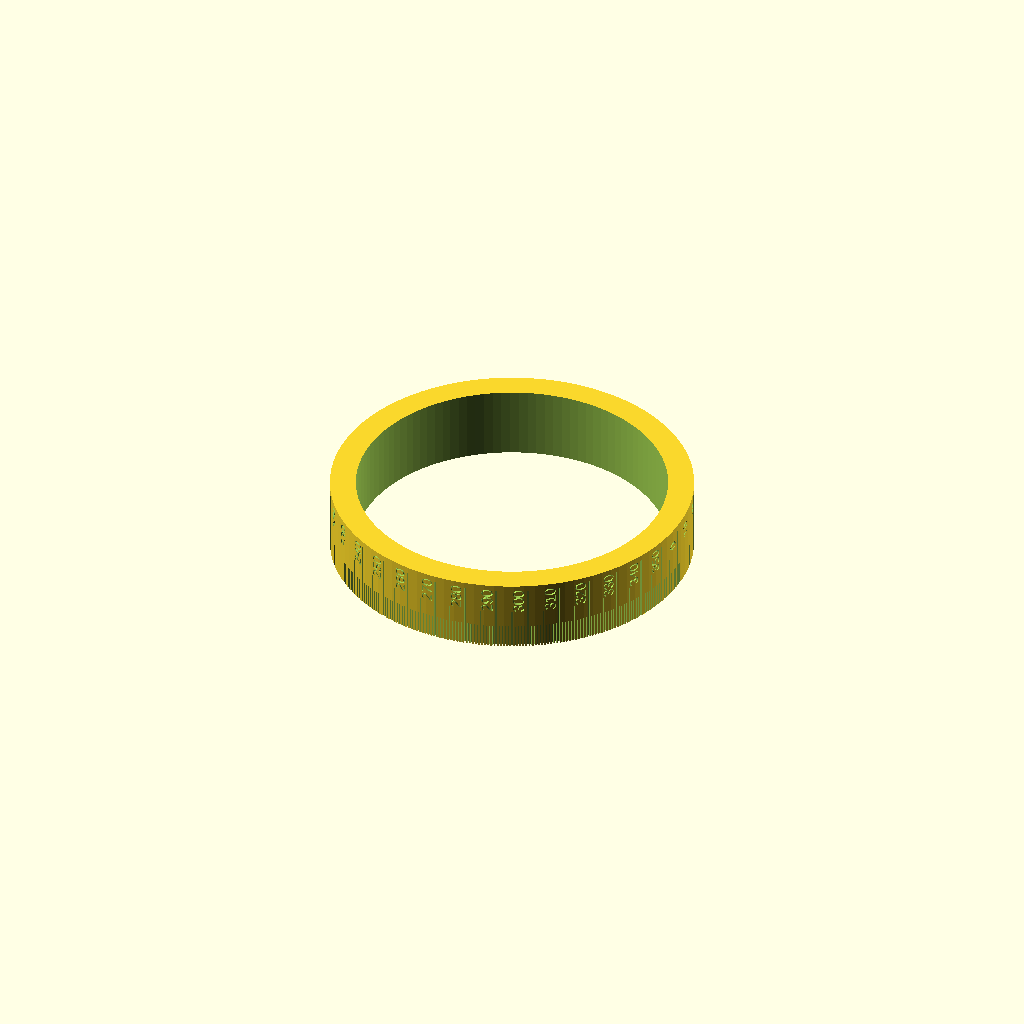
Cell 1 — every parameter at its default value.
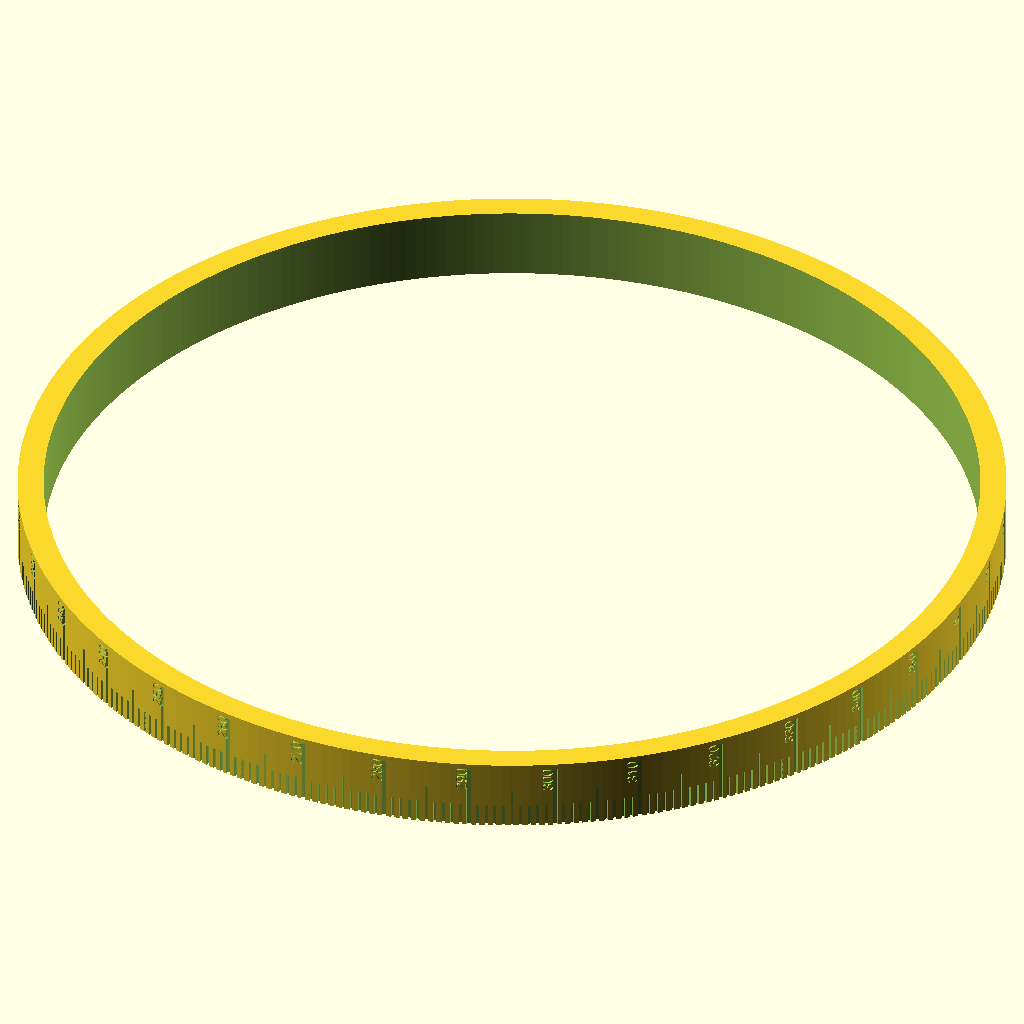
Cell 2: inner_diameter = 180 (everything else at default).
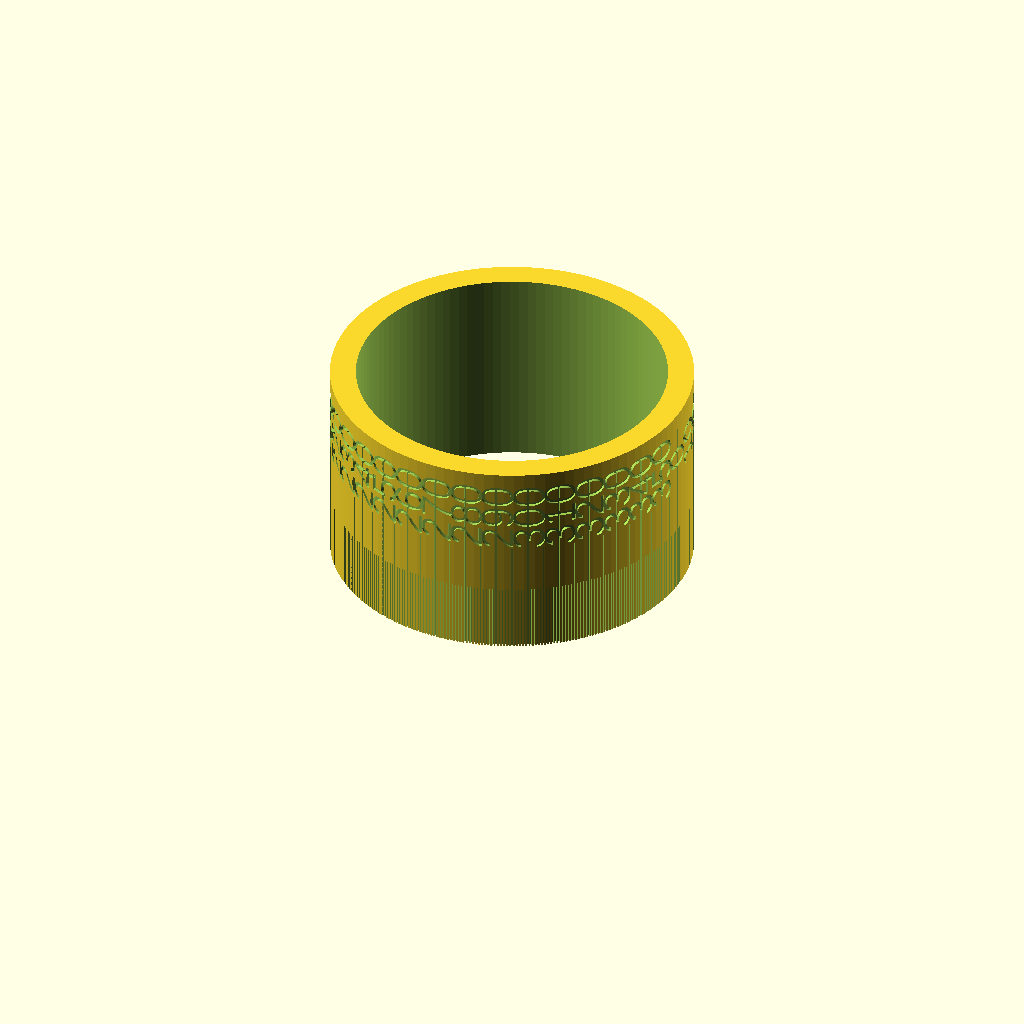
Cell 3: band_height = 40 (everything else at default).
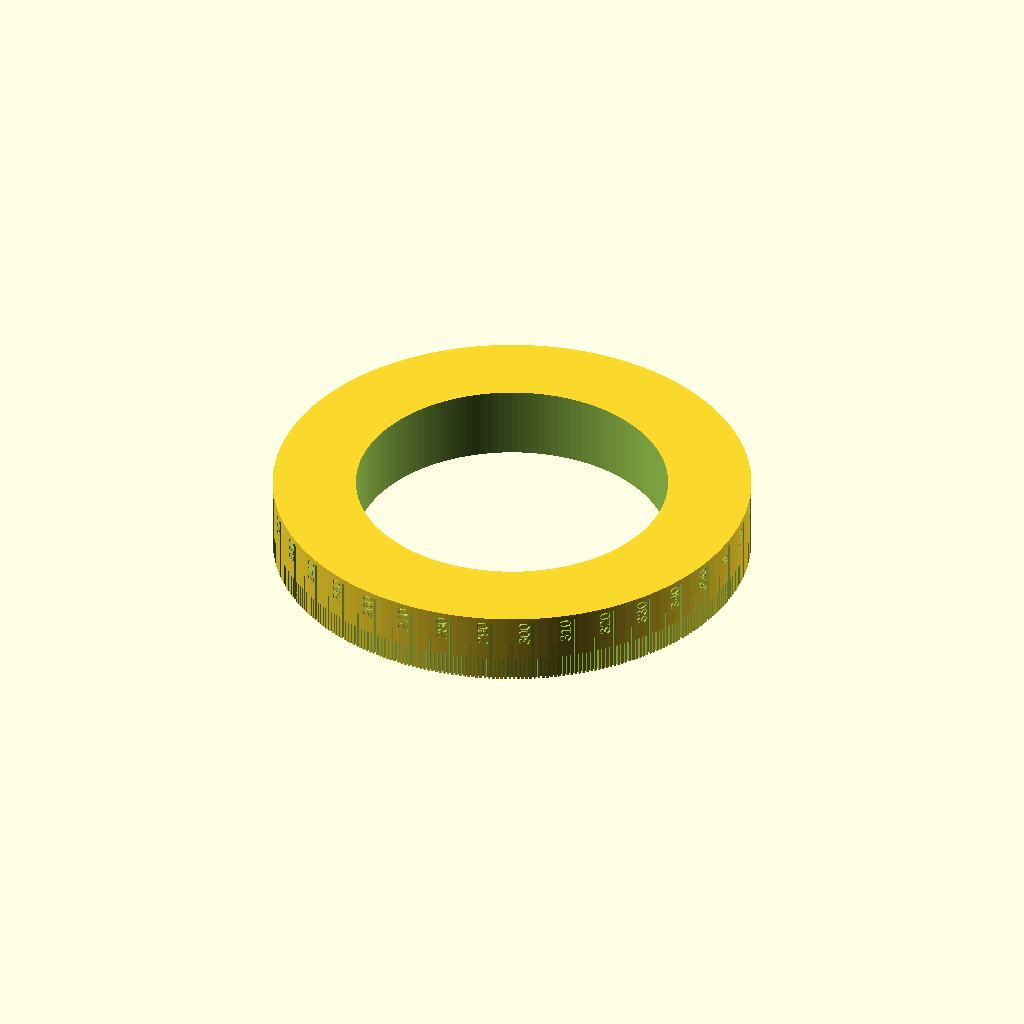
Cell 4: wall = 16 (everything else at default).
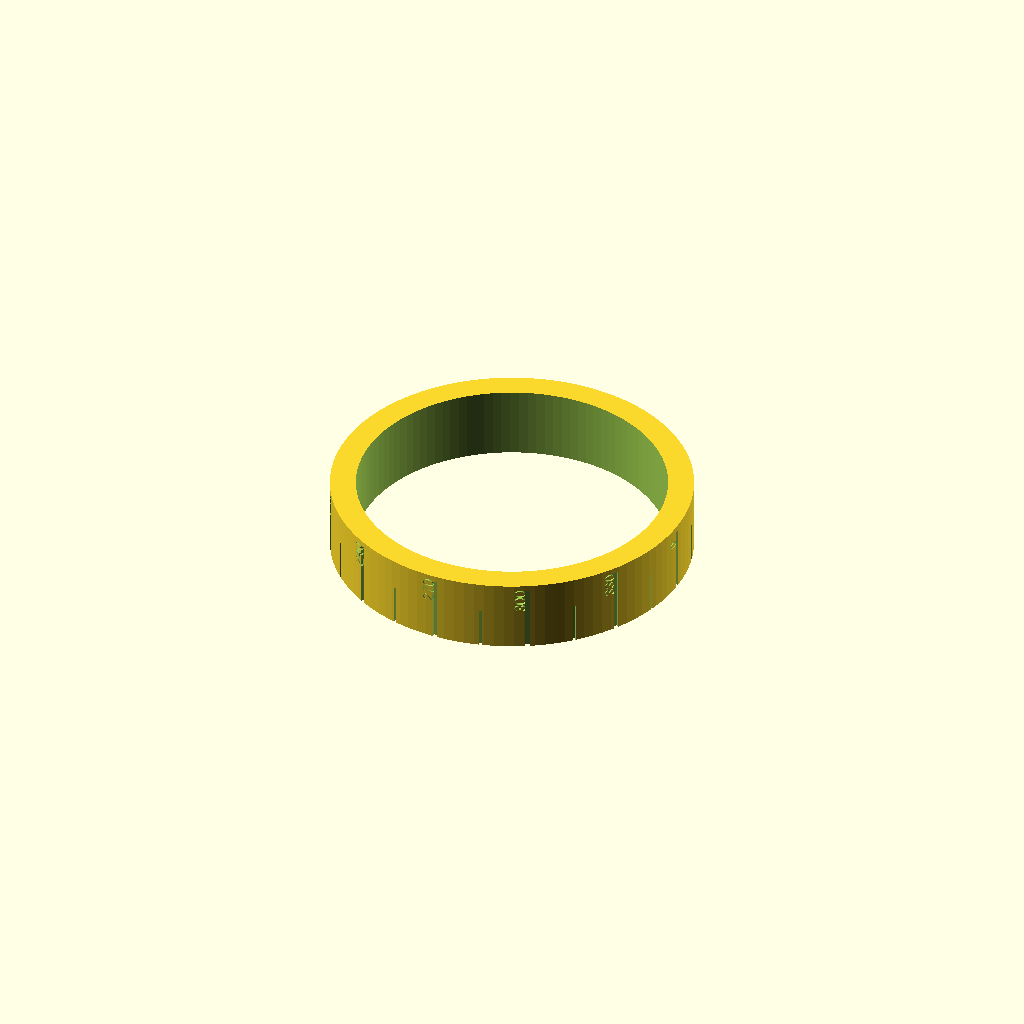
Cell 5: tick_step = 15 (everything else at default).
One fixed orthographic camera (rotation 55°, 0°, 25°; colour scheme Cornfield) for every cell.
The OpenSCAD source (models/degree-band.scad):
// name: Degree band
// description: Circular ring with a 360° scale on the outer face
// Printable protractor ring. Ticks and optional numerals are engraved
// on the outer wall. 0° sits on +X; degrees increase counterclockwise.
inner_diameter = 60; // [10:1:180]
band_height = 14; // [6:0.5:40]
wall = 5; // [2.5:0.5:16]
tick_step = 1; // [1:1:15]
label_step = 10; // [5:5:90]
medium_step = 5; // [0:5:45]
tick_depth = 0.6; // [0.3:0.1:1.5]
show_numbers = true;
numbers_vertical = true;
vertical_number_size = 0.5; // [0.4:0.05:1]
number_position = 0.75; // [0.2:0.01:0.9]
number_offset = -3.5; // [-12:0.1:12]
label_font = "Liberation Sans"; // [7 Segment, Liberation Sans, Liberation Sans:style=Bold, Liberation Serif, Liberation Mono, DejaVu Sans]

inner_r = inner_diameter / 2;
outer_r = inner_r + wall;
outer_diameter = inner_diameter + 2 * wall;
$fn = max(96, round(outer_diameter * 1.6));
engrave = min(tick_depth, wall * 0.55);
arc_mm = PI * outer_diameter / 360;
tick_w = min(0.55, arc_mm * tick_step * 0.38);

function digits_of(n) =
    n < 10 ? [n] : concat(digits_of(floor(n / 10)), [n % 10]);

// Horizontal / vertical bars for a 7-segment digit (a b c d e f g).
seg_on = [
    [1,1,1,1,1,1,0],
    [0,1,1,0,0,0,0],
    [1,1,0,1,1,0,1],
    [1,1,1,1,0,0,1],
    [0,1,1,0,0,1,1],
    [1,0,1,1,0,1,1],
    [1,0,1,1,1,1,1],
    [1,1,1,0,0,0,0],
    [1,1,1,1,1,1,1],
    [1,1,1,1,0,1,1]
];

module bar_h(x, y, len, t) {
    translate([x, y]) square([len, t], center=true);
}

module bar_v(x, y, len, t) {
    translate([x, y]) square([t, len], center=true);
}

module digit_2d(n, w, h, t) {
    s = seg_on[n];
    hl = w - t * 0.35;
    vl = h / 2 - t * 0.45;
    if (s[0]) bar_h(0,  h / 2 - t / 2, hl, t);
    if (s[1]) bar_v( w / 2 - t / 2,  h / 4, vl, t);
    if (s[2]) bar_v( w / 2 - t / 2, -h / 4, vl, t);
    if (s[3]) bar_h(0, -h / 2 + t / 2, hl, t);
    if (s[4]) bar_v(-w / 2 + t / 2, -h / 4, vl, t);
    if (s[5]) bar_v(-w / 2 + t / 2,  h / 4, vl, t);
    if (s[6]) bar_h(0, 0, hl, t);
}

module number_2d(n, h) {
    if (label_font == "7 Segment") {
        w = h * 0.62;
        t = h * 0.16;
        gap = h * 0.12;
        d = digits_of(n);
        count = len(d);
        total = count * w + (count - 1) * gap;
        for (i = [0:count - 1])
            translate([-total / 2 + w / 2 + i * (w + gap), 0])
                digit_2d(d[i], w, h, t);
    } else {
        text(str(n), size=h, font=label_font, halign="center", valign="center", $fn=24);
    }
}

module tick_cut(angle, h, w) {
    rotate([0, 0, angle])
        translate([outer_r - engrave, -w / 2, -0.02])
            cube([engrave + 0.08, w, h + 0.02]);
}

function number_span(h, digits=3) =
    label_font == "7 Segment"
        ? digits * h * 0.62 + (digits - 1) * h * 0.12
        : digits * h * 0.72;

module label_cut(angle, n, h, z) {
    rotate([0, 0, angle])
        translate([outer_r - engrave, 0, z])
            rotate([90, 0, 90])
                linear_extrude(height=engrave + 0.08)
                    rotate(numbers_vertical ? 90 : 0)
                        number_2d(n, h);
}

module scale_marks() {
    tick_span = band_height * 0.92;
    minor_h = tick_span * 0.36;
    medium_h = tick_span * 0.62;
    major_h = tick_span;
    max_label_span = max(0.8, band_height - minor_h);
    vertical_auto = max_label_span / 2.1;
    label_h = numbers_vertical
        ? vertical_auto * min(vertical_number_size, 1)
        : min(max_label_span * 0.72, arc_mm * label_step * 0.36);
    z_half = (numbers_vertical ? number_span(label_h) : label_h) / 2;
    label_z_min = (numbers_vertical ? minor_h : 0) + z_half;
    label_z_max = band_height - z_half;
    wanted_z = min(label_z_max, max(label_z_min, band_height * number_position));
    drawn_major = (!show_numbers || numbers_vertical)
        ? major_h
        : max(band_height * 0.12, wanted_z - z_half - band_height * 0.04);
    drawn_medium = drawn_major * (medium_h / major_h);
    drawn_minor = drawn_major * (minor_h / major_h);
    label_z = wanted_z;
    auto_shift_mm = numbers_vertical ? tick_w * 1.7 / 2 + 0.45 + label_h / 2 : 0;
    label_angle_offset = (auto_shift_mm + number_offset) / outer_r * 180 / PI;

    for (a = [0:tick_step:359]) {
        is_major = (a % label_step == 0);
        is_medium = (medium_step > 0) && (a % medium_step == 0);
        h = is_major ? drawn_major : (is_medium ? drawn_medium : drawn_minor);
        w = is_major ? tick_w * 1.7 : tick_w;
        tick_cut(a, h, w);
        if (show_numbers && is_major)
            label_cut(a + label_angle_offset, a, label_h, label_z);
    }
}

difference() {
    cylinder(h=band_height, r=outer_r);
    translate([0, 0, -1])
        cylinder(h=band_height + 2, r=inner_r);
    scale_marks();
}
Customizer parameters (derived from the source; name, type, default, range or options):
inner_diameter: number, default 60, range 10 to 180, step 1
band_height: number, default 14, range 6 to 40, step 0.5
wall: number, default 5, range 2.5 to 16, step 0.5
tick_step: number, default 1, range 1 to 15, step 1
label_step: number, default 10, range 5 to 90, step 5
medium_step: number, default 5, range 0 to 45, step 5
tick_depth: number, default 0.6, range 0.3 to 1.5, step 0.1
show_numbers: bool, default true
numbers_vertical: bool, default true
vertical_number_size: number, default 0.5, range 0.4 to 1, step 0.05
number_position: number, default 0.75, range 0.2 to 0.9, step 0.01
number_offset: number, default -3.5, range -12 to 12, step 0.1
label_font: string, default "Liberation Sans", options "7 Segment", "Liberation Sans", "Liberation Sans", "Liberation Serif", "Liberation Mono", "DejaVu Sans"
